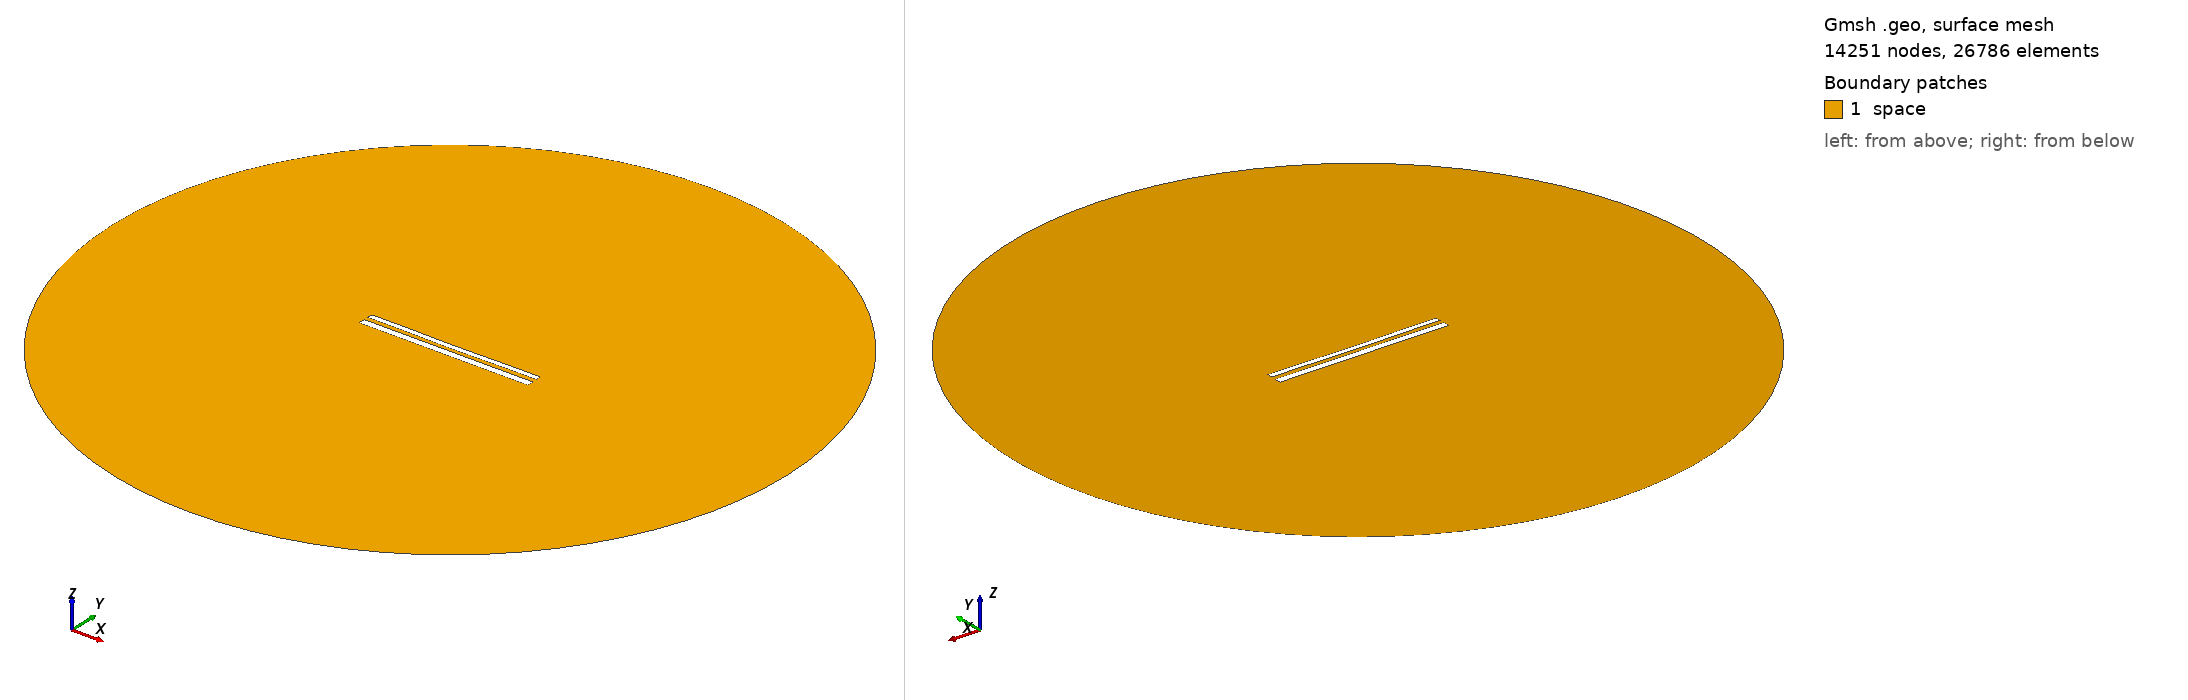

Gmsh geometry script, surface-meshed: 14251 nodes, 26786 surface elements. Boundary patches (legend numbers): 1 space. Left view from above one corner, right view from below the opposite corner. Legend entries are the model's physical surfaces. The drawing asked Gmsh for element sizes between 1% and 20% of the model's largest extent; the script's own settings can give other sizes.

=== 12139.geo (drawn) ===
//---------------------------------------
// Geometry kernel
//---------------------------------------

SetFactory("OpenCASCADE");



//---------------------------------------
// Parameters of the geometry
//---------------------------------------

// Overetch of the upper plate
overetch = 0.375;

// Distance between the plates
distance = 2.5;

// Discretization over the x axis (for the deformation)
nx = 50; 

// Length of the plate
L = 100 - overetch; 

// Number of modes
n = 4; 

// 1st mode coefficient
coeff(1) = 0.0;
beta(1) = 0.596864 * 3.1415926535 / L;

// 2nd mode coefficient
coeff(2) = -0.15;
beta(2) = 1.49418 * 3.1415926535 / L;

// 3rd mode coefficient
coeff(3) = 0.0;
beta(3) = 2.50025 * 3.1415926535 / L;

// 4th mode coefficient
coeff(4) = 0.07499999999999998;
beta(4) = 3.49999 * 3.1415926535 / L;



//---------------------------------------
// Upper plate (deformed rectangle)
//---------------------------------------

// Coordiantes of the upper plate
xmin = -50;
xmax = 50 - overetch;

// Height of the upper plate
yheight = 4 - 2 * overetch;

// Indexes of the points
UpperID[] = {};
LowerID[] = {};
LeftID[] = {};
RightID[] = {};

// Point index
p = 1;

// Horizontal edges
For i In {1:nx}
    x = xmin + (i-1)*(xmax - xmin)/(nx-1);

    y_bottom = distance / 2 + overetch;
    For j In {1:n}
        C = (Cosh(beta(j)*L) + Cos(beta(j)*L)) / (Sinh(beta(j)*L) + Sin(beta(j)*L));
        y_bottom  = y_bottom + coeff(j) * (Cosh(beta(j)*(x+50)) - Cos(beta(j)*(x+50)) - C * (Sinh(beta(j)*(x+50)) - Sin(beta(j)*(x+50))));
    EndFor

    y_top = y_bottom + yheight;

    Point(p) = {x, y_top, 0, 1.0};
    UpperID[i] = p;
    p = p + 1;

    Point(p) = {x, y_bottom, 0, 1.0};
    LowerID[i] = p;
    p = p + 1;
EndFor

// Create point lists
UpperPts[] = {}; LowerPts[] = {};
For i In {1:nx}
  UpperPts[] += {UpperID[i]};
  LowerPts[] += {LowerID[i]};
EndFor

// Build splines
Spline(1) = {UpperPts[]};
Spline(2) = {LowerPts[]};
Line(3) = {LowerPts[nx-1], UpperPts[nx-1]};
Line(4) = {LowerPts[0], UpperPts[0]};

// Build the plane surface
Curve Loop(1) = {2, 3, -1, -4};
Plane Surface(1) = {1};



//---------------------------------------
// Lower plate (rectangle)
//---------------------------------------

// Vertices
Point(1001) = {-50, -1, 0, 1.0};
Point(1002) = { 50, -1, 0, 1.0};
Point(1003) = { 50,  -5, 0, 1.0};
Point(1004) = {-50,  -5, 0, 1.0};

// Edges
Line(5) = {1001, 1002};
Line(6) = {1002, 1003};
Line(7) = {1003, 1004};
Line(8) = {1004, 1001};

// Plane surface
Line Loop(2) = {5, 6, 7, 8};
Plane Surface(2) = {2}; 



//---------------------------------------
// Outer (fictious) boundary
//---------------------------------------

// Points
Point(1005) = {0, 0, 0};       // Center
Point(1006) = {200, 0, 0};     // Start point
Point(1007) = {0, 200, 0};     // 90 degrees
Point(1008) = {-200, 0, 0};    // 180 degrees
Point(1009) = {0, -200, 0};    // 270 degrees

// Circle arcs (each needs start, center, end)
Circle(9) = {1006, 1005, 1007};
Circle(10) = {1007, 1005, 1008};
Circle(11) = {1008, 1005, 1009};
Circle(12) = {1009, 1005, 1006};

// Plane surface for the entire domain
Curve Loop(3) = {9, 10, 11, 12};
Surface(3) = {3};

// Subtract the plates from the whole domain to obtain the actual domain where we want to solve the equations
BooleanDifference{ Surface{3}; Delete; }{ Surface{1}; Surface{2}; Delete; }




//---------------------------------------
// Transfinite Lines/Curves
//---------------------------------------

// Set the number of points on the boundaries
r = 7;

// Plates
Transfinite Curve {1, 2} = 50*r Using Progression 1;
Transfinite Curve {3, 4} = 2*r Using Progression 1;
Transfinite Line {5, 7} = 50*r Using Progression 1;
Transfinite Line {6, 8} = 2*r Using Progression 1;

// Outer boundary
Transfinite Line {9, 10, 11, 12} = 20 Using Progression 1;



//---------------------------------------
// Physical groups
//---------------------------------------                

// Physical curves (boundaries)
Physical Line("force_segment", 10) = {2};
Physical Line("upper_plate", 11) = {1, 3, 4};
Physical Line("lower_plate", 12) = {5, 6, 7, 8};
Physical Line("boundary", 20) = {9, 10, 11, 12};

// Physical Surfaces
Physical Surface("space", 30) = {3};



//---------------------------------------
// 6. Generate the Mesh
//---------------------------------------

// 2D mesh generation
Mesh 2;
